12-way image classification set "classification" from GitHub (AyushChandekar/DeepLearning_Assignments); label vocabulary: big bus, big truck, bus large, bus small, car, mid truck, small bus, small truck, truck large, truck medium, truck small, truck extra large.

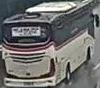
Label: bus large

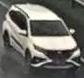
Label: car

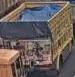
Label: small truck

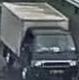
Label: truck small

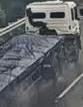
Label: truck extra large

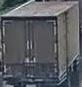
Label: mid truck
